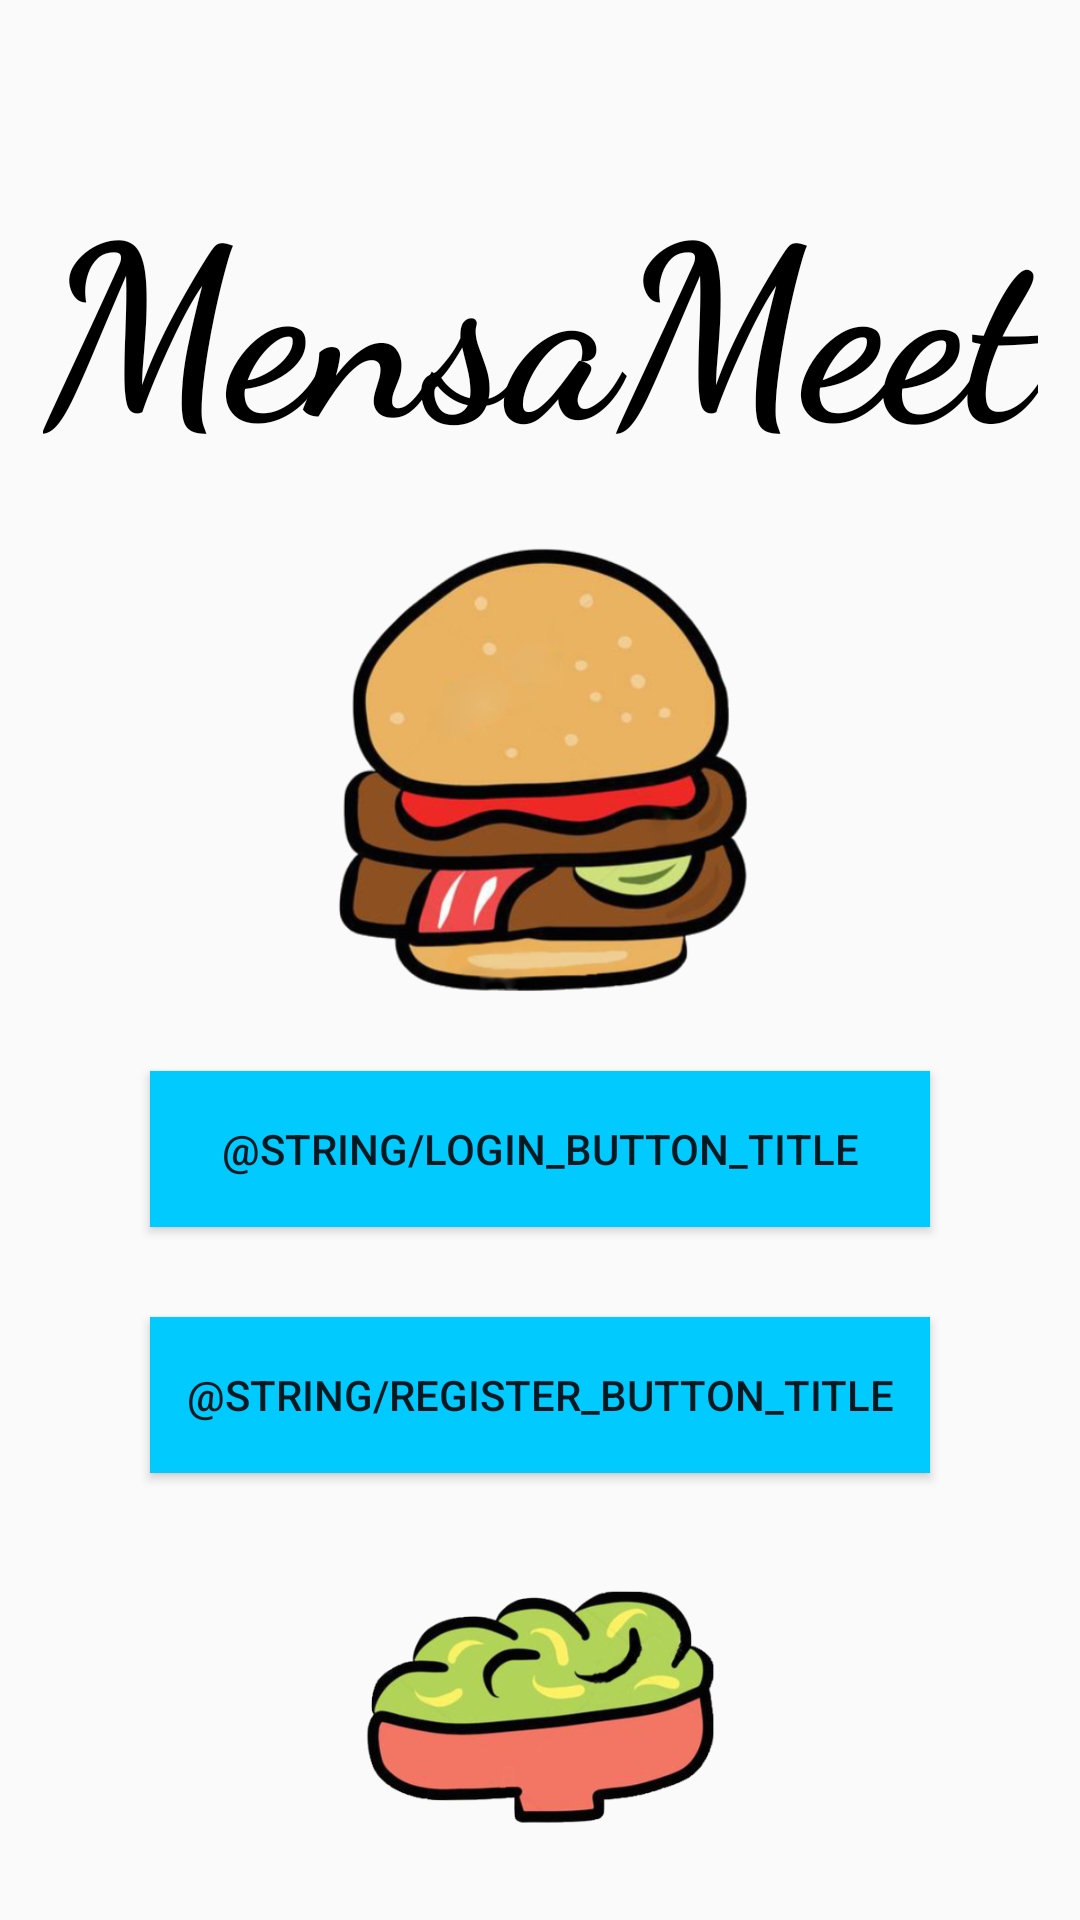

Layout XML and referenced resources for this Android screen:
<!-- AndroidManifest.xml: application theme AppTheme -->
<!-- res/layout/activity_begin.xml -->
<?xml version="1.0" encoding="utf-8"?>
<layout xmlns:app="http://schemas.android.com/apk/res-auto"
    xmlns:tools="http://schemas.android.com/tools"
    xmlns:android="http://schemas.android.com/apk/res/android">

    <data>

        <variable
            name="vm"
            type="edu.kit.mensameet.client.viewmodel.BeginViewModel" />
    </data>

    <androidx.constraintlayout.widget.ConstraintLayout
        android:layout_width="match_parent"
        android:layout_height="match_parent">

        <Button
            android:id="@+id/register"
            android:layout_width="0dp"
            android:layout_height="0dp"
            android:layout_marginStart="50dp"
            android:layout_marginTop="30dp"
            android:layout_marginEnd="50dp"
            android:background="@color/button_color_blue"
            android:onClick="@{() -> vm.onRegisterClick(vm)}"
            android:text="@string/register_button_title"
            android:visibility="visible"
            app:layout_constraintBottom_toBottomOf="parent"
            app:layout_constraintDimensionRatio="5:1"
            app:layout_constraintEnd_toEndOf="parent"
            app:layout_constraintHorizontal_bias="1.0"
            app:layout_constraintStart_toStartOf="parent"
            app:layout_constraintTop_toBottomOf="@+id/login"
            app:layout_constraintVertical_bias="0.0"
            tools:visibility="visible" />

        <Button
            android:id="@+id/login"
            android:layout_width="0dp"
            android:layout_height="0dp"
            android:layout_marginStart="50dp"
            android:layout_marginTop="180dp"
            android:layout_marginEnd="50dp"
            android:background="@color/button_color_blue"
            android:onClick="@{() -> vm.onLoginClick(vm)}"
            android:text="@string/login_button_title"
            android:visibility="visible"
            app:layout_constraintBottom_toBottomOf="parent"
            app:layout_constraintDimensionRatio="5:1"
            app:layout_constraintEnd_toEndOf="parent"
            app:layout_constraintHorizontal_bias="1.0"
            app:layout_constraintStart_toStartOf="parent"
            app:layout_constraintTop_toBottomOf="@+id/textView2"
            app:layout_constraintVertical_bias="0.066"
            tools:visibility="visible" />

        <TextView
            android:id="@+id/textView2"
            android:layout_width="wrap_content"
            android:layout_height="wrap_content"
            android:layout_marginStart="8dp"
            android:layout_marginTop="50dp"
            android:layout_marginEnd="8dp"
            android:fontFamily="cursive"
            android:text="MensaMeet"
            android:textColor="#000000"
            android:textSize="80sp"
            android:textStyle="bold"
            app:layout_constraintBottom_toBottomOf="parent"
            app:layout_constraintEnd_toEndOf="parent"
            app:layout_constraintStart_toStartOf="parent"
            app:layout_constraintTop_toTopOf="parent"
            app:layout_constraintVertical_bias="0.0" />

        <ImageView
            android:id="@+id/imageView2"
            android:layout_width="0dp"
            android:layout_height="0dp"
            android:layout_marginTop="15dp"
            android:layout_marginBottom="20dp"
            app:layout_constraintBottom_toTopOf="@+id/login"
            app:layout_constraintDimensionRatio="1:1"
            app:layout_constraintEnd_toEndOf="parent"
            app:layout_constraintStart_toStartOf="parent"
            app:layout_constraintTop_toBottomOf="@+id/textView2"
            app:layout_constraintVertical_bias="0.0"
            app:srcCompat="@drawable/burger" />

        <ImageView
            android:id="@+id/imageView3"
            android:layout_width="0dp"
            android:layout_height="0dp"
            android:layout_marginTop="20dp"
            app:layout_constraintBottom_toBottomOf="parent"
            app:layout_constraintDimensionRatio="1:1"
            app:layout_constraintEnd_toEndOf="parent"
            app:layout_constraintStart_toStartOf="parent"
            app:layout_constraintTop_toBottomOf="@+id/register"
            app:srcCompat="@drawable/salad" />

    </androidx.constraintlayout.widget.ConstraintLayout>
</layout>
<!-- resources referenced by this layout -->
<resources>
  <color name="button_color_blue">#00CAFF</color>
  <!-- drawable burger: png bitmap (drawable, 175575 bytes) -->
  <!-- drawable salad: png bitmap (drawable, 119907 bytes) -->
  <style name="AppTheme" parent="Theme.AppCompat.Light.DarkActionBar">
          
          <item name="colorPrimary">@color/colorPrimary</item>
          <item name="colorPrimaryDark">@color/colorPrimaryDark</item>
          <item name="colorAccent">@color/colorAccent</item>
      </style>
  <color name="colorPrimary">#008577</color>
  <color name="colorPrimaryDark">#00574B</color>
  <color name="colorAccent">#D81B60</color>
</resources>
